Labelled photos from "snake-gourd-leaf-disease-prediction", an image-classification folder in Reyad02/snake-gourd-leaf-disease-prediction. The possible labels are: anthracnose, healthy, yellow.

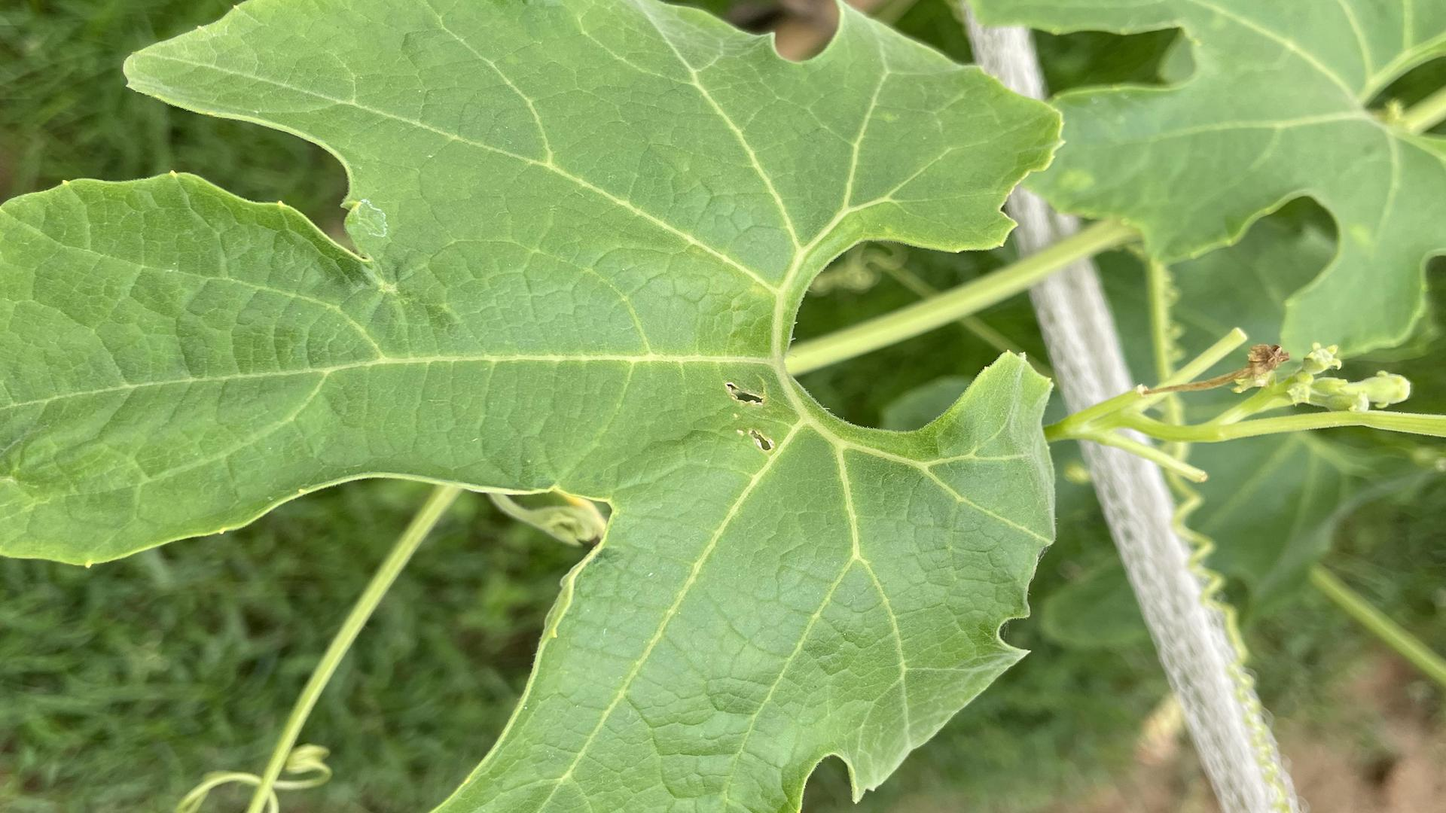
Label: healthy

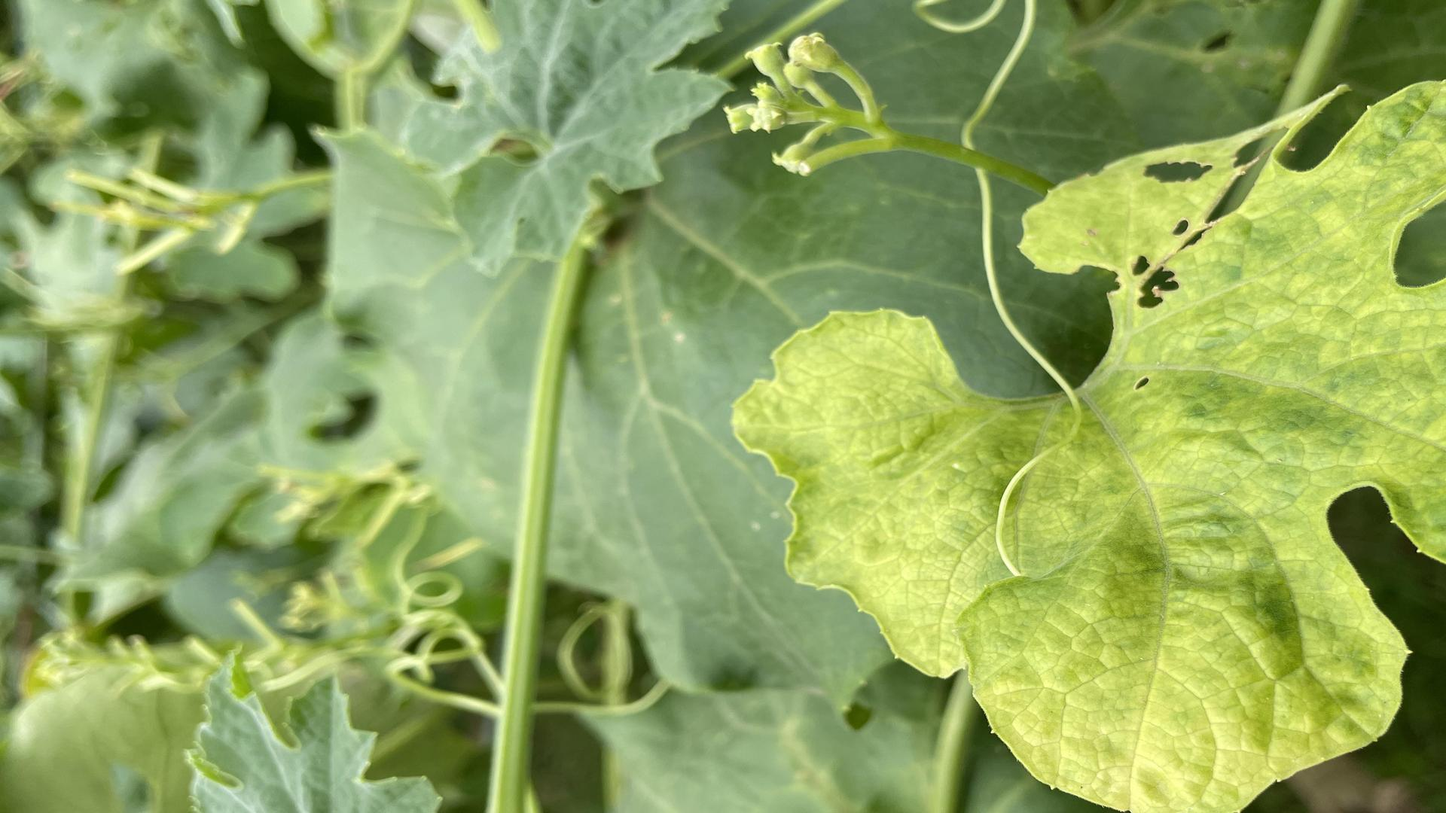
Label: yellow

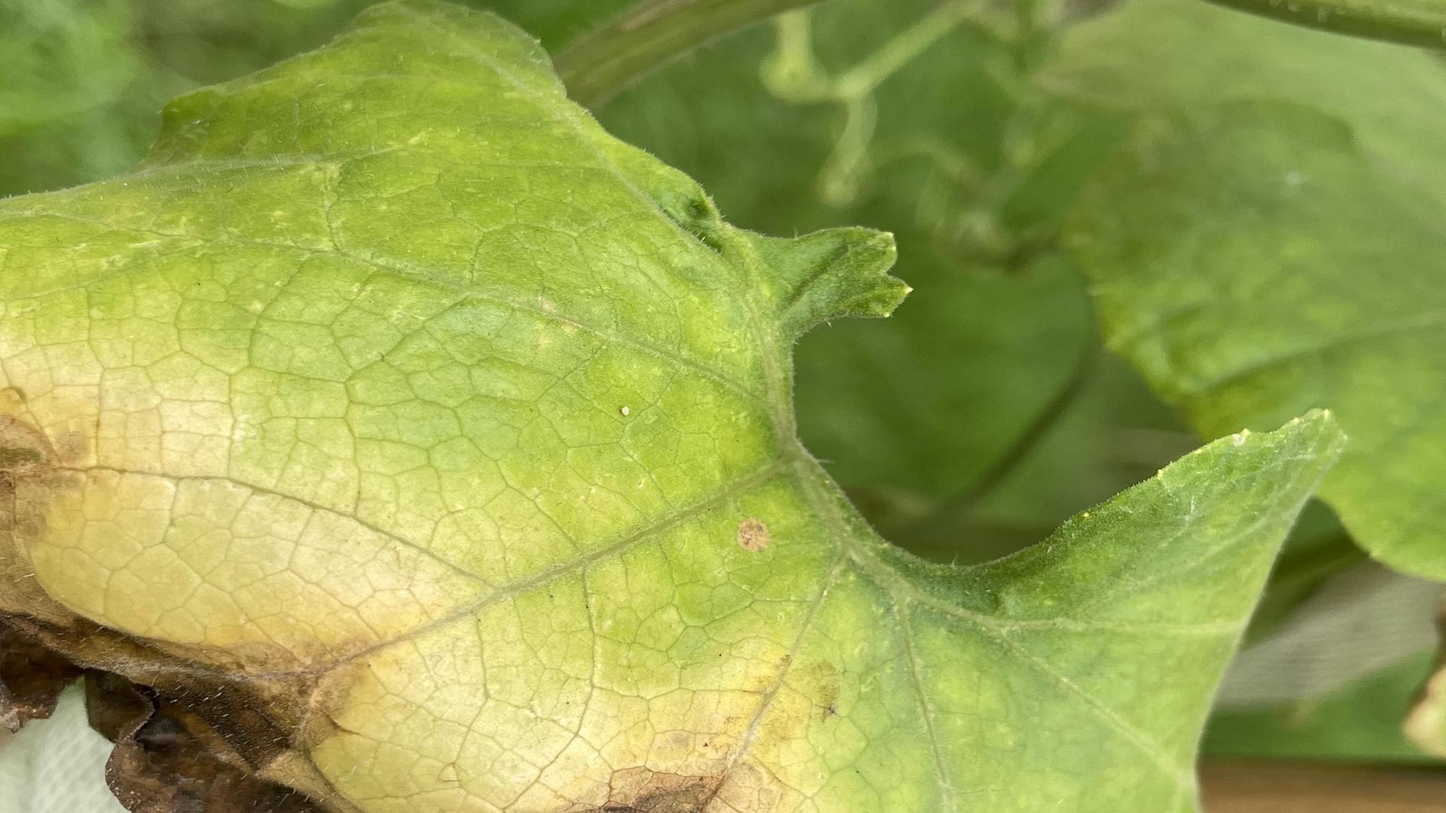
Label: anthracnose

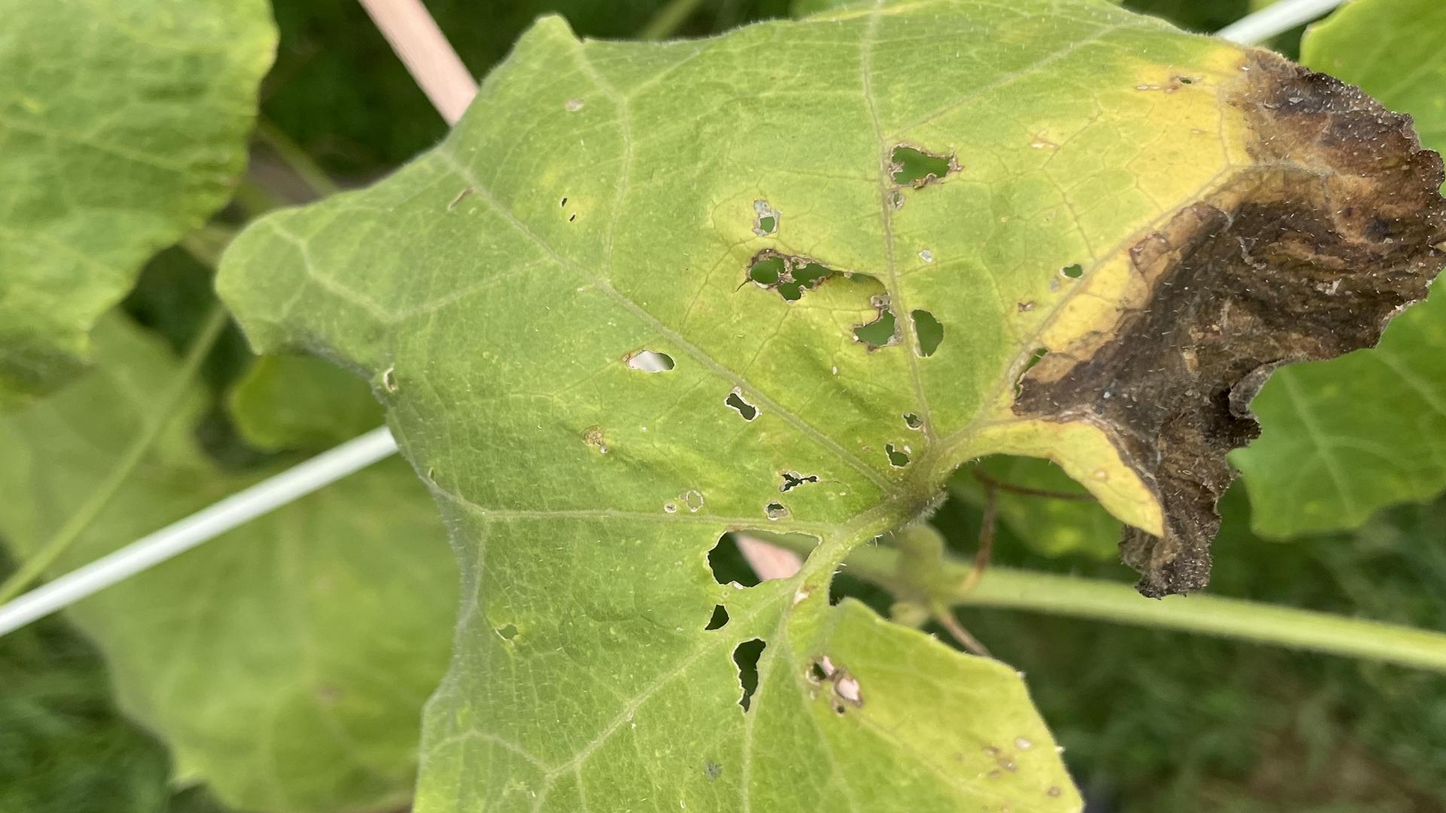
Label: anthracnose

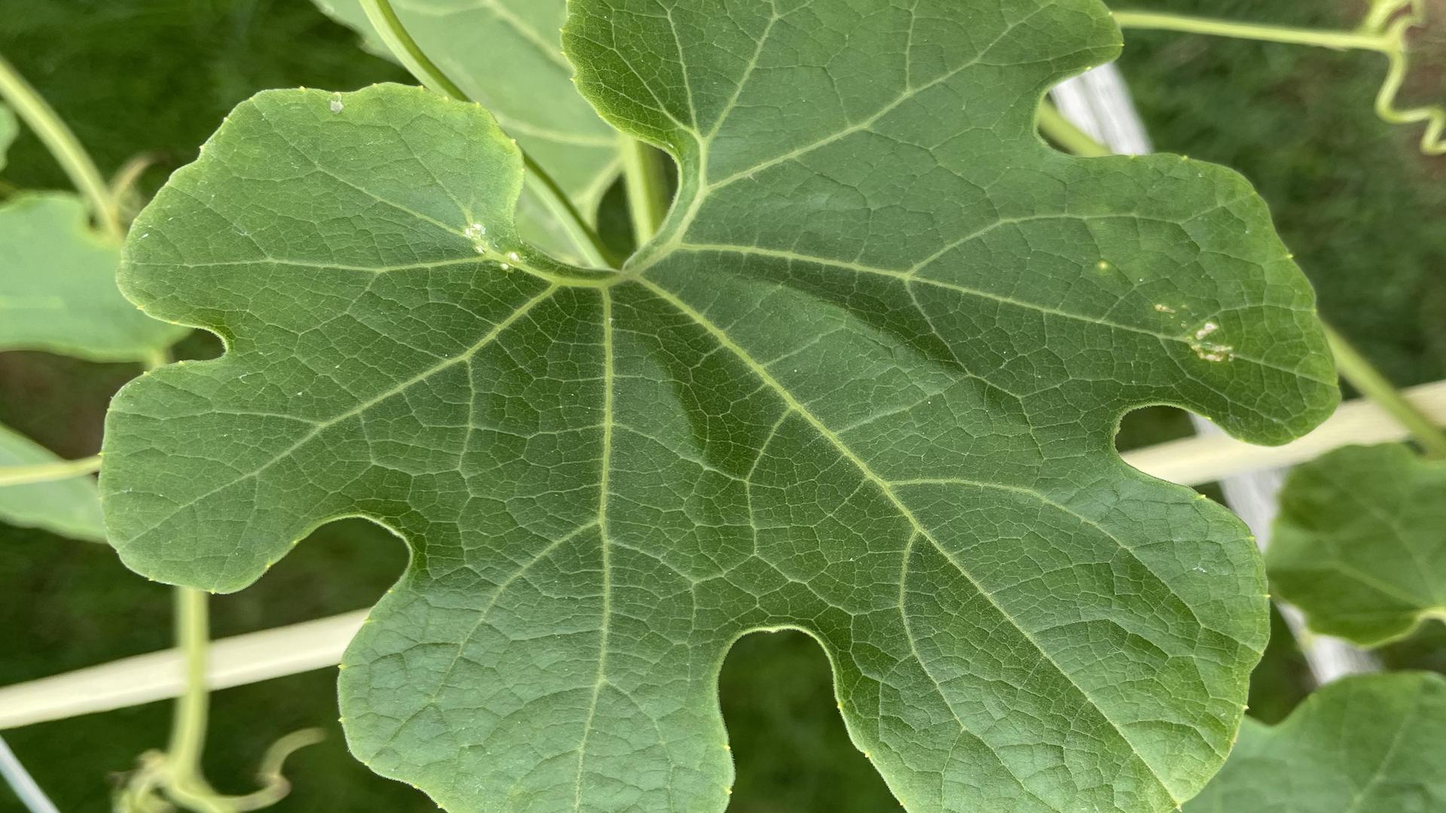
Label: healthy

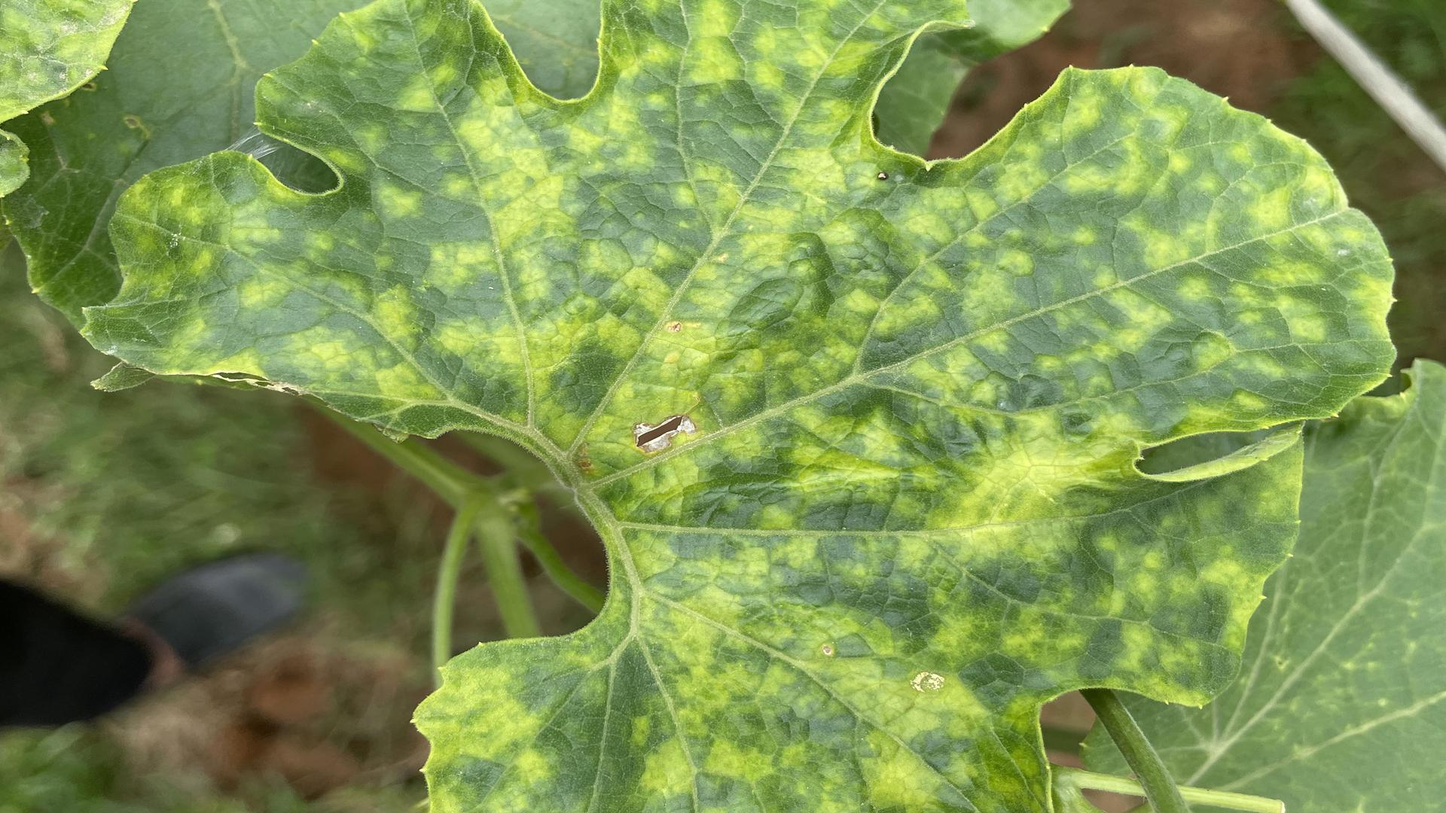
Label: yellow
